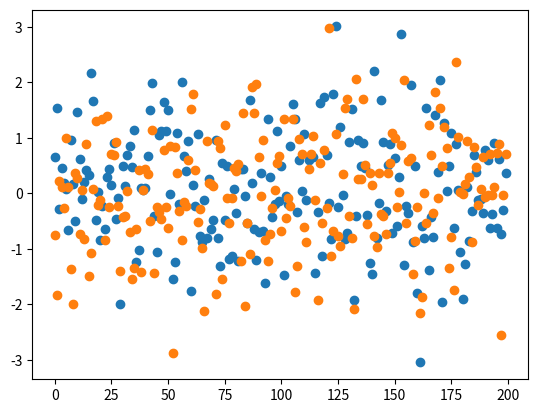

Write the Python code that produced this figure.
#!/usr/bin/env python
# coding: utf-8

# In[22]:


import numpy as np
import pandas as pd
import matplotlib.pyplot as plt
get_ipython().run_line_magic('matplotlib', 'inline')
Location = "gradedata.csv"
dataframe = pd.DataFrame({'grade':
np.random.normal(size=200)})
plt.scatter(dataframe.index, dataframe['grade'])

import numpy as np
import pandas as pd
import matplotlib.pyplot as plt
get_ipython().run_line_magic('matplotlib', 'inline')
Location = "gradedata.csv"
dataframe = pd.DataFrame({'hours':
np.random.normal(size=200)})
plt.scatter(dataframe.index, dataframe['hours'])


# In[ ]:





# In[ ]:





# In[ ]:




